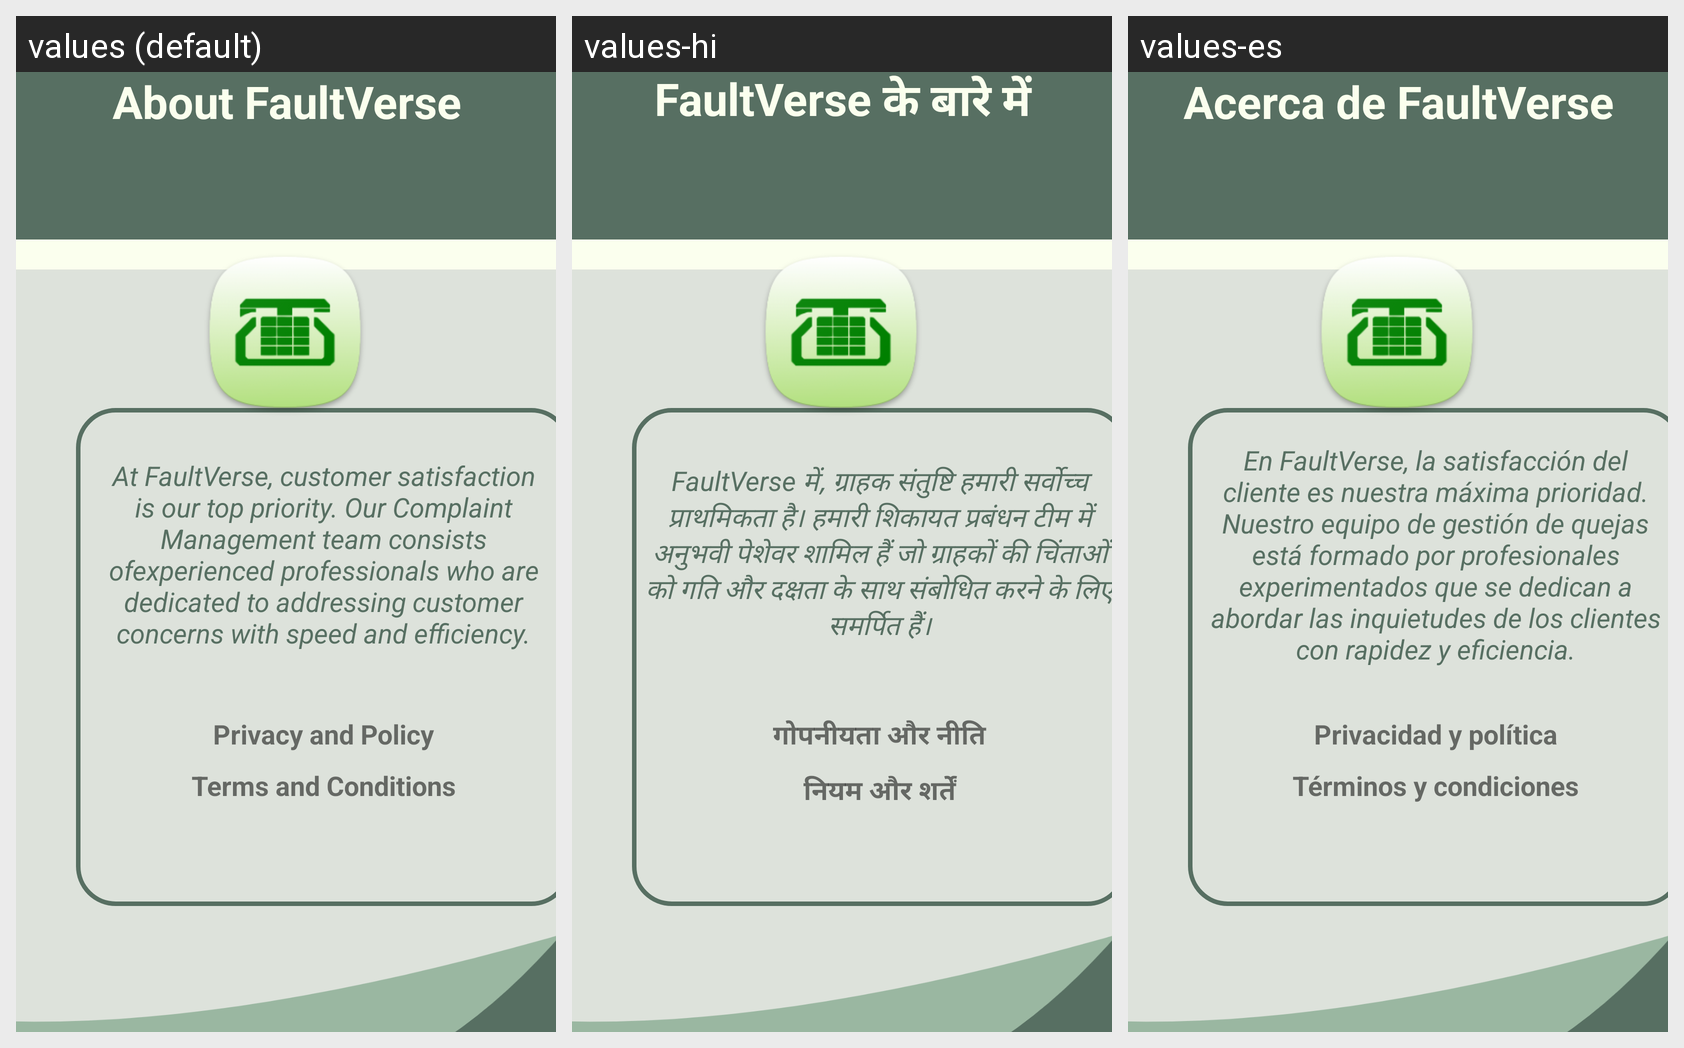

This grid shows one Android layout under several languages. Give, for every string resource on the screen, its name, the default text and each shown locale's text.
Android screen res/layout/fragment_about.xml rendered under 3 locales, left to right: values (default), values-hi, values-es. Device: Nexus 5 (rendered at 1080×1920; each locale shown at half size, 540×960, under a caption strip naming it); theme Theme.FaultVerse.
Strings drawn on this screen, with the default value and each locale's value (text and hints the layout hard-codes, and strings that could not be matched under every locale, appear in the picture but are not listed):

about_faultverse
  values: About FaultVerse
  values-hi: FaultVerse के बारे में
  values-es: Acerca de FaultVerse

about_info
  values: At FaultVerse, customer satisfaction is our top priority. Our Complaint Management team consists ofexperienced professionals who are dedicated to addressing customer concerns with speed and efficiency.
  values-hi: FaultVerse में, ग्राहक संतुष्टि हमारी सर्वोच्च प्राथमिकता है। हमारी शिकायत प्रबंधन टीम में अनुभवी पेशेवर शामिल हैं जो ग्राहकों की चिंताओं को गति और दक्षता के साथ संबोधित करने के लिए समर्पित हैं।
  values-es: En FaultVerse, la satisfacción del cliente es nuestra máxima prioridad. Nuestro equipo de gestión de quejas está formado por profesionales experimentados que se dedican a abordar las inquietudes de los clientes con rapidez y eficiencia.

privacy_and_policy
  values: Privacy and Policy
  values-hi: गोपनीयता और नीति
  values-es: Privacidad y política

terms_and_conditions
  values: Terms and Conditions
  values-hi: नियम और शर्तें
  values-es: Términos y condiciones
